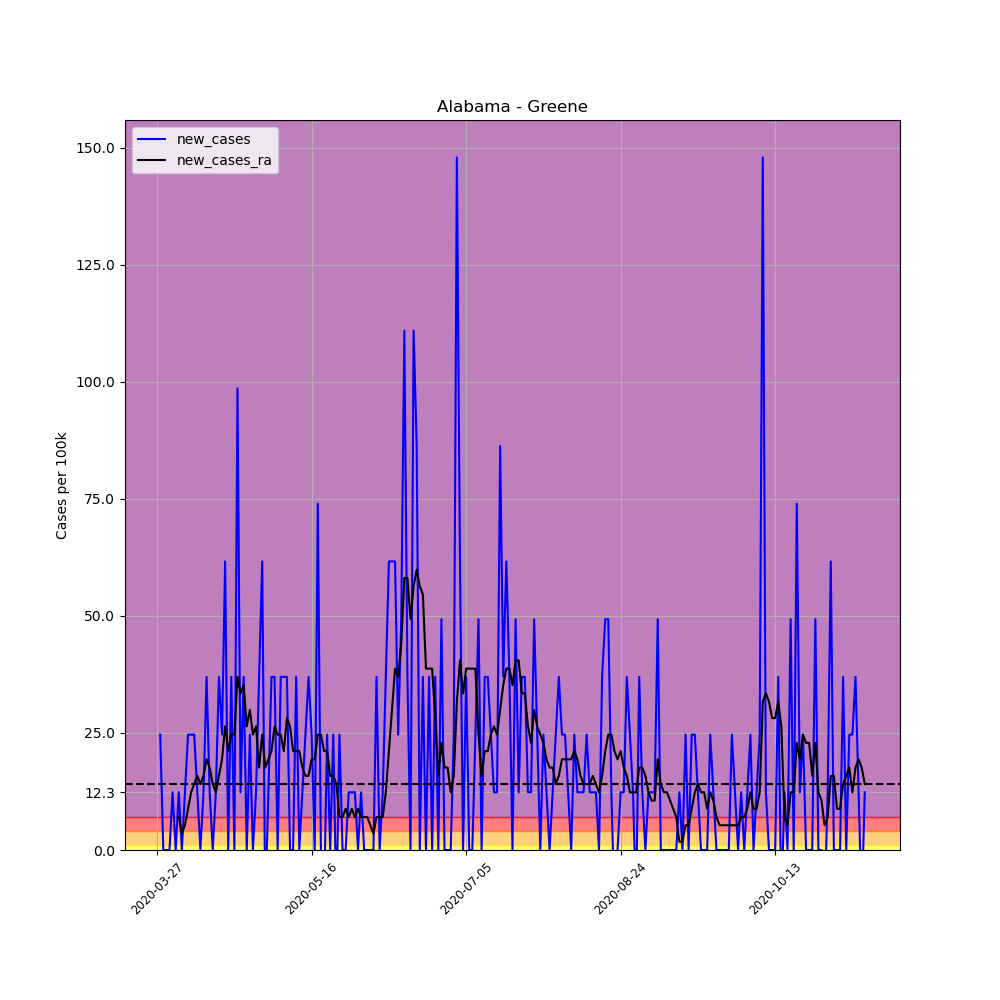

The file beside this chart, header and first rows:
, date, county, state, fips, cases, deaths, COUNTY, STNAME, CTYNAME, POPESTIMATE2019, per_100k, per_100k_ra, new_cases, new_cases_ra
389600, 2020-03-27, Greene, Alabama, 1063, 1, 0, 63, Alabama, Greene, 8111, 12.33, , , 
389601, 2020-03-28, Greene, Alabama, 1063, 3, 0, 63, Alabama, Greene, 8111, 36.99, , 24.66, 
389602, 2020-03-29, Greene, Alabama, 1063, 3, 0, 63, Alabama, Greene, 8111, 36.99, , 0.0, 
389603, 2020-03-30, Greene, Alabama, 1063, 3, 0, 63, Alabama, Greene, 8111, 36.99, , 0.0, 
389604, 2020-03-31, Greene, Alabama, 1063, 3, 0, 63, Alabama, Greene, 8111, 36.99, , 0.0, 
389605, 2020-04-01, Greene, Alabama, 1063, 4, 0, 63, Alabama, Greene, 8111, 49.32, , 12.33, 
389606, 2020-04-02, Greene, Alabama, 1063, 4, 0, 63, Alabama, Greene, 8111, 49.32, 36.99, 0.0, 
389607, 2020-04-03, Greene, Alabama, 1063, 5, 0, 63, Alabama, Greene, 8111, 61.64, 44.03, 12.33, 7.045
389608, 2020-04-04, Greene, Alabama, 1063, 5, 0, 63, Alabama, Greene, 8111, 61.64, 47.55, 0.0, 3.523
389609, 2020-04-05, Greene, Alabama, 1063, 6, 0, 63, Alabama, Greene, 8111, 73.97, 52.84, 12.33, 5.284
389610, 2020-04-06, Greene, Alabama, 1063, 8, 0, 63, Alabama, Greene, 8111, 98.63, 61.64, 24.66, 8.806
389611, 2020-04-07, Greene, Alabama, 1063, 10, 0, 63, Alabama, Greene, 8111, 123.3, 73.97, 24.66, 12.33
389612, 2020-04-08, Greene, Alabama, 1063, 12, 0, 63, Alabama, Greene, 8111, 147.9, 88.06, 24.66, 14.09
389613, 2020-04-09, Greene, Alabama, 1063, 13, 0, 63, Alabama, Greene, 8111, 160.3, 103.9, 12.33, 15.85
389614, 2020-04-10, Greene, Alabama, 1063, 13, 0, 63, Alabama, Greene, 8111, 160.3, 118, 0.0, 14.09
389615, 2020-04-11, Greene, Alabama, 1063, 14, 0, 63, Alabama, Greene, 8111, 172.6, 133.9, 12.33, 15.85
389616, 2020-04-12, Greene, Alabama, 1063, 17, 0, 63, Alabama, Greene, 8111, 209.6, 153.2, 36.99, 19.37
389617, 2020-04-13, Greene, Alabama, 1063, 18, 0, 63, Alabama, Greene, 8111, 221.9, 170.8, 12.33, 17.61
389618, 2020-04-14, Greene, Alabama, 1063, 18, 0, 63, Alabama, Greene, 8111, 221.9, 184.9, 0.0, 14.09
389619, 2020-04-15, Greene, Alabama, 1063, 19, 0, 63, Alabama, Greene, 8111, 234.2, 197.3, 12.33, 12.33
389620, 2020-04-16, Greene, Alabama, 1063, 22, 0, 63, Alabama, Greene, 8111, 271.2, 213.1, 36.99, 15.85
389621, 2020-04-17, Greene, Alabama, 1063, 24, 0, 63, Alabama, Greene, 8111, 295.9, 232.5, 24.66, 19.37
389622, 2020-04-18, Greene, Alabama, 1063, 29, 0, 63, Alabama, Greene, 8111, 357.5, 258.9, 61.64, 26.42
389623, 2020-04-19, Greene, Alabama, 1063, 29, 0, 63, Alabama, Greene, 8111, 357.5, 280, 0.0, 21.14
389624, 2020-04-20, Greene, Alabama, 1063, 32, 0, 63, Alabama, Greene, 8111, 394.5, 304.7, 36.99, 24.66
389625, 2020-04-21, Greene, Alabama, 1063, 32, 0, 63, Alabama, Greene, 8111, 394.5, 329.4, 0.0, 24.66
389626, 2020-04-22, Greene, Alabama, 1063, 40, 0, 63, Alabama, Greene, 8111, 493.2, 366.3, 98.63, 36.99
389627, 2020-04-23, Greene, Alabama, 1063, 41, 0, 63, Alabama, Greene, 8111, 505.5, 399.8, 12.33, 33.46
389628, 2020-04-24, Greene, Alabama, 1063, 44, 0, 63, Alabama, Greene, 8111, 542.5, 435, 36.99, 35.23
389629, 2020-04-25, Greene, Alabama, 1063, 44, 0, 63, Alabama, Greene, 8111, 542.5, 461.5, 0.0, 26.42
389630, 2020-04-26, Greene, Alabama, 1063, 46, 0, 63, Alabama, Greene, 8111, 567.1, 491.4, 24.66, 29.94
389631, 2020-04-27, Greene, Alabama, 1063, 46, 0, 63, Alabama, Greene, 8111, 567.1, 516.1, 0.0, 24.66
389632, 2020-04-28, Greene, Alabama, 1063, 47, 1, 63, Alabama, Greene, 8111, 579.5, 542.5, 12.33, 26.42
389633, 2020-04-29, Greene, Alabama, 1063, 50, 1, 63, Alabama, Greene, 8111, 616.4, 560.1, 36.99, 17.61
389634, 2020-04-30, Greene, Alabama, 1063, 55, 1, 63, Alabama, Greene, 8111, 678.1, 584.7, 61.64, 24.66
389635, 2020-05-01, Greene, Alabama, 1063, 54, 1, 63, Alabama, Greene, 8111, 665.8, 602.4, -12.33, 17.61
389636, 2020-05-02, Greene, Alabama, 1063, 55, 1, 63, Alabama, Greene, 8111, 678.1, 621.7, 12.33, 19.37
389637, 2020-05-03, Greene, Alabama, 1063, 58, 1, 63, Alabama, Greene, 8111, 715.1, 642.9, 36.99, 21.14
389638, 2020-05-04, Greene, Alabama, 1063, 61, 1, 63, Alabama, Greene, 8111, 752.1, 669.3, 36.99, 26.42
389639, 2020-05-05, Greene, Alabama, 1063, 61, 2, 63, Alabama, Greene, 8111, 752.1, 693.9, 0.0, 24.66
389640, 2020-05-06, Greene, Alabama, 1063, 64, 2, 63, Alabama, Greene, 8111, 789.1, 718.6, 36.99, 24.66
389641, 2020-05-07, Greene, Alabama, 1063, 67, 2, 63, Alabama, Greene, 8111, 826, 739.7, 36.99, 21.14
389642, 2020-05-08, Greene, Alabama, 1063, 70, 3, 63, Alabama, Greene, 8111, 863, 767.9, 36.99, 28.18
389643, 2020-05-09, Greene, Alabama, 1063, 70, 3, 63, Alabama, Greene, 8111, 863, 794.3, 0.0, 26.42
389644, 2020-05-10, Greene, Alabama, 1063, 70, 3, 63, Alabama, Greene, 8111, 863, 815.5, 0.0, 21.14
389645, 2020-05-11, Greene, Alabama, 1063, 73, 3, 63, Alabama, Greene, 8111, 900, 836.6, 36.99, 21.14
389646, 2020-05-12, Greene, Alabama, 1063, 73, 4, 63, Alabama, Greene, 8111, 900, 857.7, 0.0, 21.14
389647, 2020-05-13, Greene, Alabama, 1063, 74, 4, 63, Alabama, Greene, 8111, 912.3, 875.4, 12.33, 17.61
389648, 2020-05-14, Greene, Alabama, 1063, 76, 4, 63, Alabama, Greene, 8111, 937, 891.2, 24.66, 15.85
389649, 2020-05-15, Greene, Alabama, 1063, 79, 4, 63, Alabama, Greene, 8111, 974, 907.1, 36.99, 15.85
389650, 2020-05-16, Greene, Alabama, 1063, 81, 4, 63, Alabama, Greene, 8111, 998.6, 926.4, 24.66, 19.37
389651, 2020-05-17, Greene, Alabama, 1063, 81, 4, 63, Alabama, Greene, 8111, 998.6, 945.8, 0.0, 19.37
389652, 2020-05-18, Greene, Alabama, 1063, 87, 4, 63, Alabama, Greene, 8111, 1073, 970.5, 73.97, 24.66
389653, 2020-05-19, Greene, Alabama, 1063, 87, 4, 63, Alabama, Greene, 8111, 1073, 995.1, 0.0, 24.66
389654, 2020-05-20, Greene, Alabama, 1063, 86, 4, 63, Alabama, Greene, 8111, 1060, 1016, -12.33, 21.14
389655, 2020-05-21, Greene, Alabama, 1063, 88, 4, 63, Alabama, Greene, 8111, 1085, 1037, 24.66, 21.14
389656, 2020-05-22, Greene, Alabama, 1063, 88, 4, 63, Alabama, Greene, 8111, 1085, 1053, 0.0, 15.85
389657, 2020-05-23, Greene, Alabama, 1063, 90, 4, 63, Alabama, Greene, 8111, 1110, 1069, 24.66, 15.85
389658, 2020-05-24, Greene, Alabama, 1063, 89, 4, 63, Alabama, Greene, 8111, 1097, 1083, -12.33, 14.09
389659, 2020-05-25, Greene, Alabama, 1063, 91, 4, 63, Alabama, Greene, 8111, 1122, 1090, 24.66, 7.045
... 170 more rows
